Image classification data set "dataset" (daai25/RestarauntRecommenderFoodClassifier on GitHub). Class labels (2): food, non food.

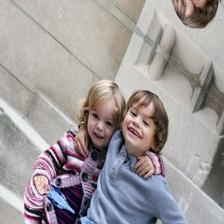
Label: non food

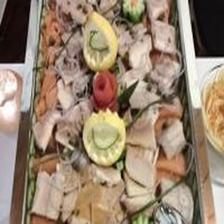
Label: food

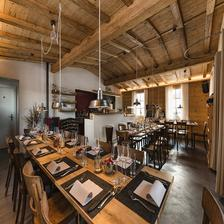
Label: non food

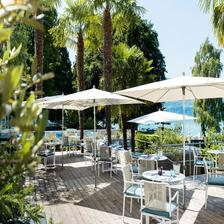
Label: non food

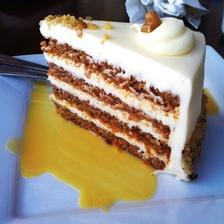
Label: food

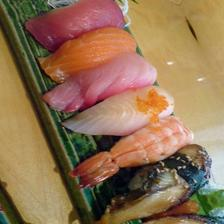
Label: food
